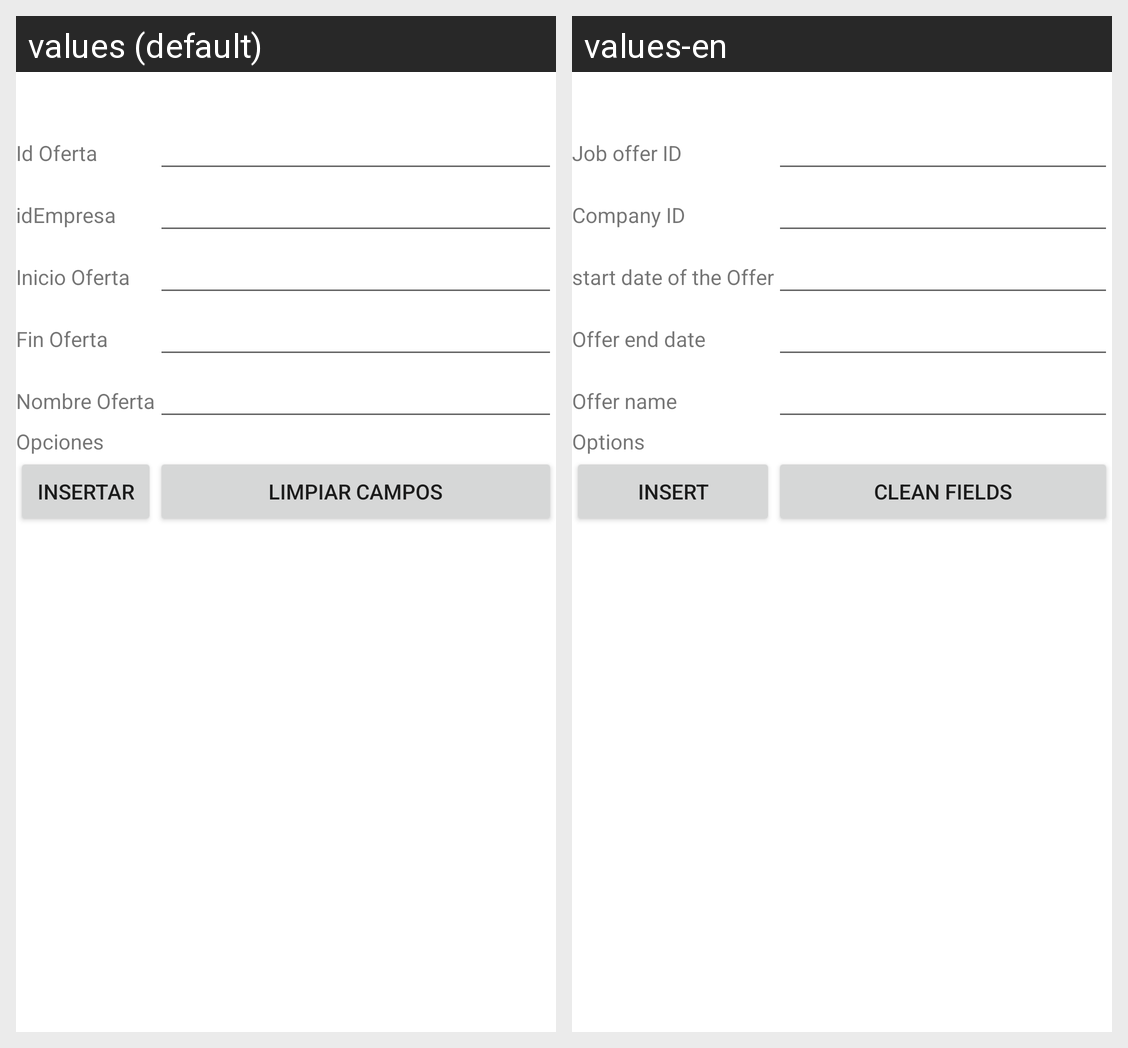

Strings drawn on this Android screen and how each of the app's shown locales translates them:
Android screen res/layout/activity_oferta_laboral_insertar.xml rendered under 2 locales, left to right: values (default), values-en. Device: Nexus 5 (rendered at 1080×1920; each locale shown at half size, 540×960, under a caption strip naming it); theme Theme.BolsaN.
Strings drawn on this screen, with the default value and each locale's value (text and hints the layout hard-codes, and strings that could not be matched under every locale, appear in the picture but are not listed):

idOferta
  values: Id Oferta
  values-en: Job offer ID

idEmpresa
  values: idEmpresa
  values-en: Company ID

inicioOferta
  values: Inicio Oferta
  values-en: start date of the Offer

finOferta
  values: Fin Oferta
  values-en: Offer end date

nombreOferta
  values: Nombre Oferta
  values-en: Offer name

opciones
  values: Opciones
  values-en: Options

insertar
  values: Insertar
  values-en: Insert

limpiar
  values: Limpiar campos
  values-en: Clean fields
